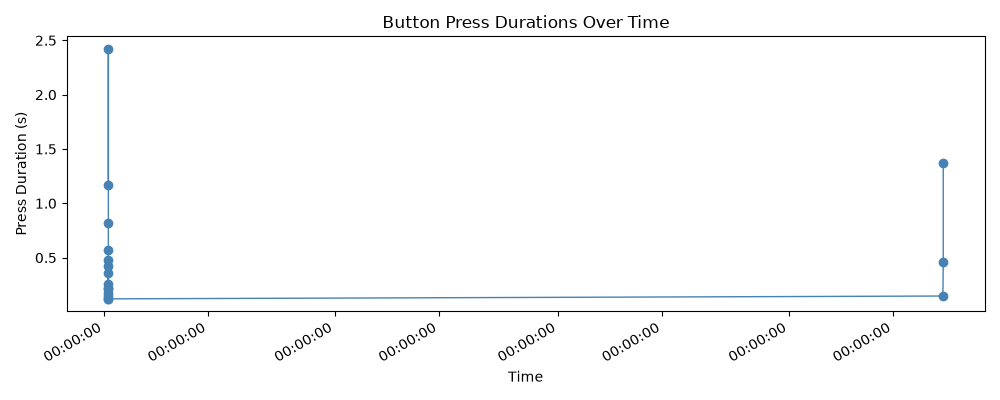

Data behind this chart, as committed beside it:
Timestamp, Duration (s)
2026-05-01 14:02:28, 1.171
2026-05-01 14:02:31, 2.422
2026-05-01 14:02:33, 0.821
2026-05-01 14:02:34, 0.574
2026-05-01 14:02:35, 0.482
2026-05-01 14:02:35, 0.422
2026-05-01 14:02:36, 0.224
2026-05-01 14:02:36, 0.21
2026-05-01 14:02:37, 0.363
2026-05-01 14:02:37, 0.172
2026-05-01 14:02:37, 0.149
2026-05-01 14:02:38, 0.262
2026-05-01 14:02:38, 0.123
2026-05-01 14:02:38, 0.121
2026-08-21 16:00:12, 0.147
2026-08-21 17:10:26, 0.457
2026-08-21 17:10:29, 1.372
